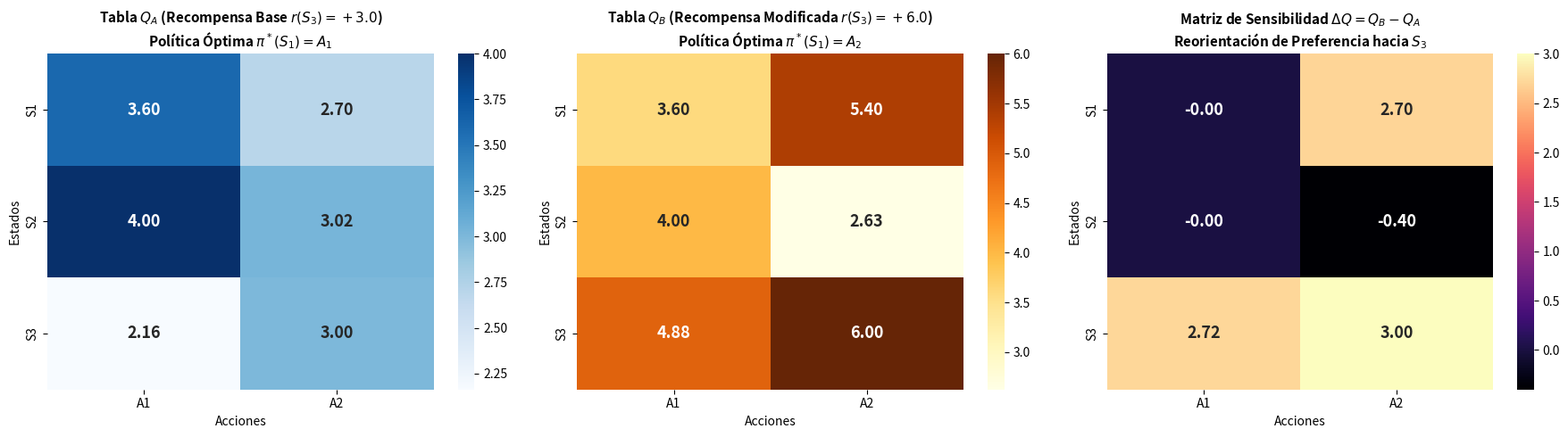

Generate this figure with matplotlib:
"""
Actividad 29: Análisis de Sensibilidad a la Recompensa en Q-Learning
Maestría en Inteligencia Artificial - TecNM / ITSU
Materia: Aprendizaje Automático
Autor: Juan Pablo Figueroa Moran (M26040059)
Repositorio: https://github.com/juanpablofm92/Actividad29.git
"""

import os
import sys
import numpy as np
import pandas as pd
import matplotlib.pyplot as plt
import seaborn as sns

if sys.platform.startswith('win'):
    try:
        sys.stdout.reconfigure(encoding='utf-8')
    except Exception:
        pass


class BranchingMDP:
    """
    Proceso de Decisión de Markov con Bifurcación:
    - S1: Nodo raíz de bifurcación (Inicio). Acciones: A1 (ir a S2), A2 (ir a S3).
    - S2: Ruta de recompensa intermedia fija: r(S2) = +4.0.
    - S3: Ruta de recompensa de prueba: r(S3) varía según el experimento.
    """
    def __init__(self, r_s3: float):
        self.r_s3 = r_s3
        self.states = ["S1", "S2", "S3"]
        self.actions = ["A1", "A2"]

    def step(self, state: str, action: str):
        if state == "S1":
            if action == "A1":
                return "S2", 0.0, False
            else:
                return "S3", 0.0, False
        elif state == "S2":
            if action == "A1":
                return "TERMINAL", 4.0, True
            else:
                return "S2", -0.5, False
        elif state == "S3":
            if action == "A2":
                return "TERMINAL", self.r_s3, True
            else:
                return "S3", -0.5, False
        return "TERMINAL", 0.0, True


def train_q_learning(r_s3: float, episodes: int = 500, alpha: float = 0.2, gamma: float = 0.9):
    mdp = BranchingMDP(r_s3)
    states = mdp.states
    actions = mdp.actions
    
    Q = {s: {a: 0.0 for a in actions} for s in states}
    epsilon = 0.3

    for ep in range(episodes):
        s = "S1"
        done = False
        curr_eps = max(0.01, epsilon * (0.995 ** ep))

        while not done:
            # Política epsilon-greedy
            if np.random.rand() < curr_eps:
                a = np.random.choice(actions)
            else:
                # Argmax con desempate aleatorio
                max_v = max(Q[s].values())
                best_actions = [act for act, v in Q[s].items() if np.isclose(v, max_v)]
                a = np.random.choice(best_actions)

            s_prime, r, done = mdp.step(s, a)

            max_q_next = 0.0 if done else max(Q[s_prime].values())
            td_target = r + gamma * max_q_next
            Q[s][a] += alpha * (td_target - Q[s][a])

            s = s_prime

    # Convertir a DataFrame ordenado
    df = pd.DataFrame(Q).T[actions]
    return df


def extract_policy(df_q: pd.DataFrame) -> dict:
    policy = {}
    for state in df_q.index:
        best_a = df_q.loc[state].idxmax()
        policy[state] = best_a
    return policy


def main():
    print("*" * 80)
    print(" TECNM / INSTITUTO TECNOLÓGICO SUPERIOR DE URUAPAN - MAESTRÍA EN IA")
    print(" ACTIVIDAD 29: ANÁLISIS DE SENSIBILIDAD A LA RECOMPENSA EN Q-LEARNING")
    print(" Alumno: Juan Pablo Figueroa Moran | Matrícula: M26040059")
    print("*" * 80)

    # 1. Ejecución de los experimentos
    print("\n[+] Entrenando agente bajo Experimento A: Recompensa Base r(S3) = +3.0 ...")
    df_qa = train_q_learning(r_s3=3.0, episodes=800)

    print("[+] Entrenando agente bajo Experimento B: Recompensa Modificada r(S3) = +6.0 ...")
    df_qb = train_q_learning(r_s3=6.0, episodes=800)

    # 2. Cálculo de la matriz de diferencia delta_Q = Q_B - Q_A
    df_delta = df_qb - df_qa

    # 3. Presentación en consola de resultados
    print("\n" + "=" * 65)
    print(" TABLA Q - EXPERIMENTO A: Recompensa Base r(S3) = +3.0")
    print("=" * 65)
    print(df_qa.round(4).to_string())
    policy_a = extract_policy(df_qa)
    print(f"-> Política Óptima en S1: {policy_a['S1']} (Prioriza Rama S2 con r=+4.0 > +3.0)")

    print("\n" + "=" * 65)
    print(" TABLA Q - EXPERIMENTO B: Recompensa Modificada r(S3) = +6.0")
    print("=" * 65)
    print(df_qb.round(4).to_string())
    policy_b = extract_policy(df_qb)
    print(f"-> Política Óptima en S1: {policy_b['S1']} (Reorientación hacia Rama S3 con r=+6.0 > +4.0)")

    print("\n" + "=" * 65)
    print(" MATRIZ DE DIFERENCIA DELTA_Q = Q_B - Q_A")
    print("=" * 65)
    print(df_delta.round(4).to_string())

    print("\n" + "=" * 65)
    print(" ANÁLISIS DE LA REORIENTACIÓN DE LA CONDUCTA:")
    print("=" * 65)
    print(f" * Decisión en Bifurcación S1:")
    print(f"   - Experimento A: Q(S1, A1) = {df_qa.loc['S1', 'A1']:.2f} > Q(S1, A2) = {df_qa.loc['S1', 'A2']:.2f} => Acción elegida: A1 (Ruta S2)")
    print(f"   - Experimento B: Q(S1, A2) = {df_qb.loc['S1', 'A2']:.2f} > Q(S1, A1) = {df_qb.loc['S1', 'A1']:.2f} => Acción elegida: A2 (Ruta S3)")
    print(f"   - Impacto Delta: Delta_Q(S1, A2) = +{df_delta.loc['S1', 'A2']:.2f} (Incentivo propagado por Bellman)")
    print(f"   - Conclusión: El incremento de valor en S3 alteró radicalmente la trayectoria óptima.")

    # 4. Generación de mapas de calor con Seaborn
    os.makedirs("docs", exist_ok=True)
    fig, axes = plt.subplots(1, 3, figsize=(18, 5))

    sns.heatmap(df_qa, annot=True, fmt=".2f", cmap="Blues", cbar=True, ax=axes[0], annot_kws={"size": 13, "weight": "bold"})
    axes[0].set_title(r"Tabla $Q_A$ (Recompensa Base $r(S_3)=+3.0$)" + "\n" + r"Política Óptima $\pi^*(S_1) = A_1$", fontsize=11, fontweight='bold')
    axes[0].set_ylabel("Estados")
    axes[0].set_xlabel("Acciones")

    sns.heatmap(df_qb, annot=True, fmt=".2f", cmap="YlOrBr", cbar=True, ax=axes[1], annot_kws={"size": 13, "weight": "bold"})
    axes[1].set_title(r"Tabla $Q_B$ (Recompensa Modificada $r(S_3)=+6.0$)" + "\n" + r"Política Óptima $\pi^*(S_1) = A_2$", fontsize=11, fontweight='bold')
    axes[1].set_ylabel("Estados")
    axes[1].set_xlabel("Acciones")

    sns.heatmap(df_delta, annot=True, fmt=".2f", cmap="magma", cbar=True, ax=axes[2], annot_kws={"size": 13, "weight": "bold"})
    axes[2].set_title(r"Matriz de Sensibilidad $\Delta Q = Q_B - Q_A$" + "\nReorientación de Preferencia hacia $S_3$", fontsize=11, fontweight='bold')
    axes[2].set_ylabel("Estados")
    axes[2].set_xlabel("Acciones")

    plt.tight_layout()
    output_path = os.path.join("docs", "mapa_calor_delta_q.png")
    plt.savefig(output_path, dpi=300)
    plt.close()
    print(f"\n[+] Mapa de calor exportado exitosamente en: {output_path}")


if __name__ == "__main__":
    main()
